Image classification data set "dataset_scientific_split" (singuyen0312e9/MangoLeaf on GitHub). Class labels (9): anthracnose, bacterial canker, bacterial spot, cutting weevil, die back, gall midge, healthy, powdery mildew, sooty mould.

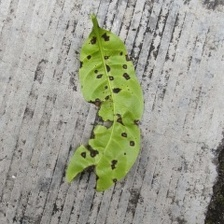
Label: bacterial spot

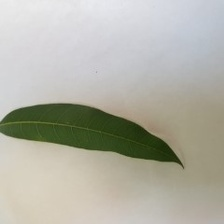
Label: healthy

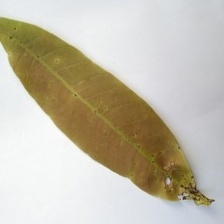
Label: anthracnose

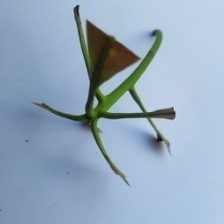
Label: cutting weevil

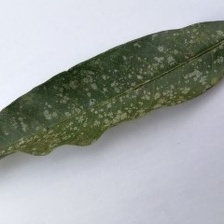
Label: powdery mildew

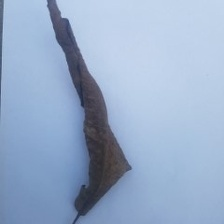
Label: die back
